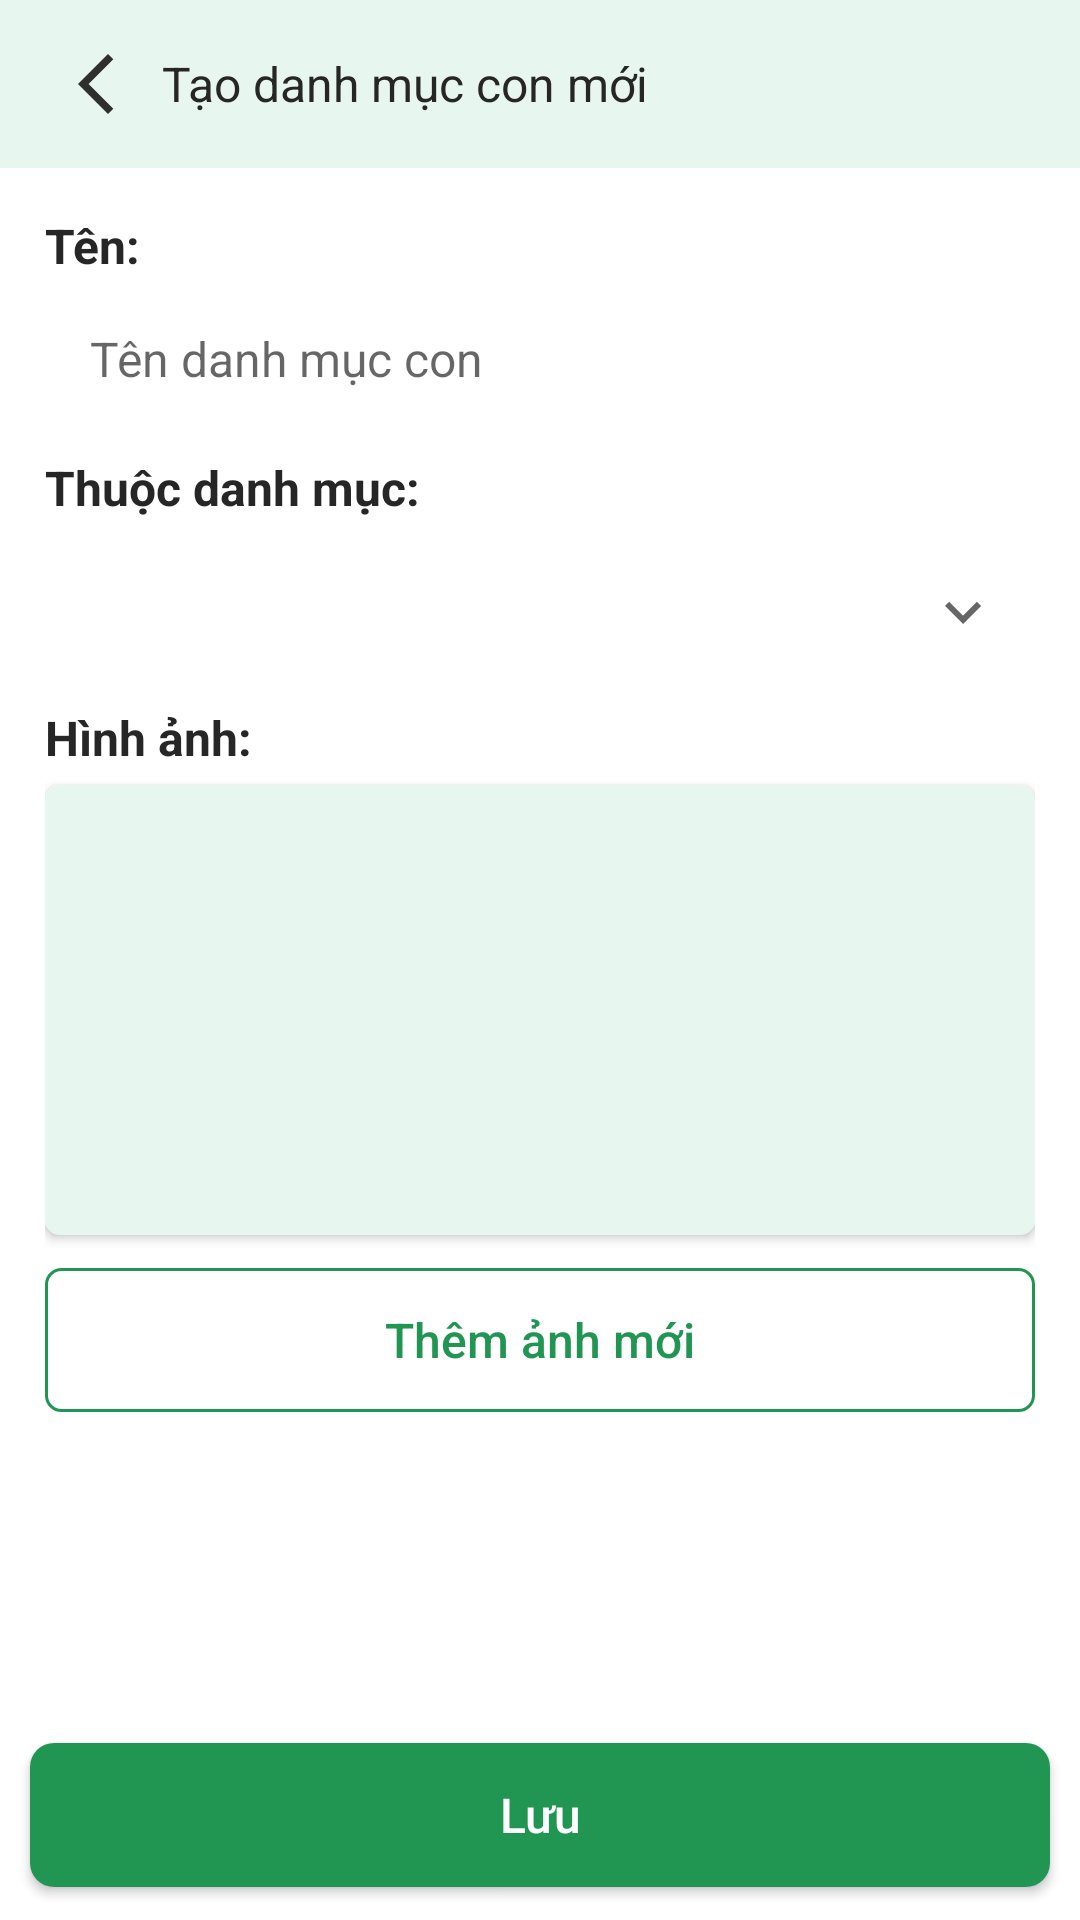

Here is an Android app screen rendered from its layout file. Give the layout XML and the strings, colors and styles it references.
<!-- AndroidManifest.xml: application theme Theme.Apossadmin. -->
<!-- res/layout/fragment_create_subcategory.xml -->
<?xml version="1.0" encoding="utf-8"?>
<layout>
    <data>
        <variable
            name="viewModel"
            type="com.example.aposs_admin.viewmodels.AllCategoryViewModel" />
        <variable
            name="status"
            type="com.example.aposs_admin.util.LoadingStatus" />
        <variable
            name="view"
            type="android.view.View" />
    </data>

    <androidx.constraintlayout.widget.ConstraintLayout xmlns:android="http://schemas.android.com/apk/res/android"
        xmlns:tools="http://schemas.android.com/tools"
        xmlns:app="http://schemas.android.com/apk/res-auto"
        android:layout_width="match_parent"
        android:layout_height="match_parent"
        tools:context=".ui_controller.manage_category_fragment.CreateSubcategoryFragment">
        <com.google.android.material.appbar.AppBarLayout
            android:id="@+id/appBarLayout"
            android:layout_width="match_parent"
            android:layout_height="wrap_content"
            android:backgroundTint="@color/back_ground"
            android:text="@string/app_name"
            android:theme="@style/ThemeOverlay.AppCompat.Light"
            app:layout_constraintTop_toTopOf="parent"
            app:liftOnScroll="true"
            app:layout_constraintLeft_toLeftOf="parent"
            app:layout_constraintRight_toRightOf="parent">

            <androidx.appcompat.widget.Toolbar
                android:layout_width="match_parent"
                android:layout_height="wrap_content"
                android:background="@color/light_green"
                app:layout_collapseMode="pin">


                <LinearLayout
                    android:layout_width="match_parent"
                    android:layout_height="match_parent"
                    android:layout_marginHorizontal="20dp"
                    android:gravity="center|top"
                    android:orientation="vertical"
                    android:paddingBottom="5dp">

                    <RelativeLayout
                        android:layout_width="match_parent"
                        android:layout_height="wrap_content"
                        android:layout_marginTop="5dp">

                        <ImageView
                            android:id="@+id/back"
                            android:layout_width="wrap_content"
                            android:layout_height="wrap_content"
                            android:layout_centerVertical="true"
                            android:contentDescription="@string/image"
                            android:scaleType="centerCrop"
                            android:src="@drawable/ic_baseline_arrow_back_ios_new_24" />

                        <TextView
                            android:id="@+id/header_title"
                            android:layout_width="wrap_content"
                            android:layout_height="wrap_content"
                            android:layout_alignParentEnd="true"
                            android:layout_centerVertical="true"
                            android:layout_marginStart="10dp"
                            android:layout_toEndOf="@+id/back"
                            android:text="Tạo danh mục con mới"
                            android:textAllCaps="false"
                            android:textColor="@color/black"
                            android:textSize="16sp"
                            android:textStyle="normal" />
                    </RelativeLayout>

                </LinearLayout>
            </androidx.appcompat.widget.Toolbar>
        </com.google.android.material.appbar.AppBarLayout>
        <LinearLayout
            app:layout_constraintTop_toBottomOf="@id/appBarLayout"
            android:layout_marginVertical="10dp"
            android:orientation="vertical"
            android:layout_marginHorizontal="15dp"
            android:layout_width="match_parent"
            android:layout_height="wrap_content">
            <TextView
                android:layout_width="match_parent"
                android:layout_height="wrap_content"
                android:layout_marginTop="5dp"
                android:text="Tên:"
                android:textSize="16sp"
                android:textStyle="bold" />
            <EditText
                android:id="@+id/subcategoryName"
                style="@style/Widget.MaterialComponents.TextInputLayout.OutlinedBox"
                android:layout_width="match_parent"
                android:layout_height="44dp"
                android:layout_marginBottom="5dp"
                android:autofillHints="name"
                android:background="@drawable/bg_edit_user_detail"
                android:inputType="text"
                android:maxLines="1"
                android:hint="Tên danh mục con"
                android:paddingHorizontal="15dp"
                android:layout_marginTop="5dp"
                android:textSize="16sp"
                tools:ignore="LabelFor" />

            <TextView
                android:layout_width="match_parent"
                android:layout_height="wrap_content"
                android:layout_marginTop="5dp"
                android:text="Thuộc danh mục:"
                android:textSize="16sp"
                android:textStyle="bold" />

            <com.google.android.material.textfield.TextInputLayout
                android:id="@+id/category_layout"
                style="@style/Widget.MaterialComponents.TextInputLayout.OutlinedBox.ExposedDropdownMenu"
                android:layout_width="match_parent"
                android:layout_height="wrap_content"
                android:layout_marginTop="5dp"
                android:background="@drawable/bg_edit_user_detail"
                app:boxStrokeWidth="0dp"
                app:endIconDrawable="@drawable/selector_drop_menu"
                app:hintEnabled="false">
                <AutoCompleteTextView
                    android:id="@+id/category"
                    android:layout_width="match_parent"
                    android:layout_height="wrap_content"
                    android:padding="15dp"
                    android:textSize="16sp"
                    android:inputType="none"
                    android:textStyle="normal" />
            </com.google.android.material.textfield.TextInputLayout>

            <TextView
                android:layout_width="match_parent"
                android:layout_height="wrap_content"
                android:layout_marginTop="5dp"
                android:text="Hình ảnh:"
                android:textSize="16sp"
                android:textStyle="bold" />

            <androidx.cardview.widget.CardView
                android:layout_marginTop="5dp"
                android:layout_width="match_parent"
                app:cardCornerRadius="5dp"
                android:id="@+id/subcategoryImageLayout"
                android:elevation="8dp"
                android:shadowColor="@color/white"
                android:layout_height="wrap_content">
                <ImageView
                    android:id="@+id/subcategoryImage"
                    android:scaleType="centerCrop"
                    android:background="@color/light_green"
                    android:contentDescription="@string/app_name"
                    android:layout_width="match_parent"
                    android:layout_height="150dp"/>
            </androidx.cardview.widget.CardView>
            <androidx.appcompat.widget.AppCompatButton
                android:id="@+id/addImage"
                android:layout_width="match_parent"
                android:layout_height="wrap_content"
                android:layout_gravity="center"
                android:background="@drawable/bg_rating_now_button"
                android:layout_marginVertical="11dp"
                android:text="Thêm ảnh mới"
                android:textAllCaps="false"
                android:textColor="@color/primary_green"
                android:textSize="16sp"
                android:textStyle="normal" />
        </LinearLayout>
        <androidx.appcompat.widget.AppCompatButton
            android:id="@+id/save"
            android:layout_width="match_parent"
            android:layout_height="wrap_content"
            android:layout_alignParentBottom="true"
            android:layout_centerHorizontal="true"
            android:layout_gravity="center"
            android:layout_marginHorizontal="10dp"
            android:layout_marginVertical="11dp"
            android:background="@drawable/bg_button_checkout"
            android:text="@string/save"
            android:textAllCaps="false"
            android:textColor="@color/white"
            android:textSize="16sp"
            android:textStyle="normal"
            app:layout_constraintBottom_toBottomOf="parent"
            app:layout_constraintEnd_toEndOf="parent"
            app:layout_constraintStart_toStartOf="parent" />
    </androidx.constraintlayout.widget.ConstraintLayout>
</layout>
<!-- resources referenced by this layout -->
<resources>
  <color name="back_ground">#F3F3FF</color>
  <color name="black">#262626</color>
  <color name="light_green">#E7F6EE</color>
  <color name="primary_green">#219653</color>
  <color name="white">#FFFFFFFF</color>
  <!-- drawable bg_button_checkout (drawable) -->
  <?xml version="1.0" encoding="utf-8"?>
  <shape android:shape="rectangle"
      xmlns:android="http://schemas.android.com/apk/res/android">
      <solid android:color="@color/primary_green"/>
      <corners android:radius="8dp"/>
  </shape>
  <!-- drawable bg_rating_now_button (drawable-v24) -->
  <?xml version="1.0" encoding="utf-8"?>
  <shape xmlns:android="http://schemas.android.com/apk/res/android">
      <corners android:radius="5dp" />
      <stroke android:color="@color/primary_green" android:width="1dp"/>
  </shape>
  <!-- drawable ic_baseline_arrow_back_ios_new_24 (drawable) -->
  <vector android:height="24dp" android:tint="#2F2F2F"
      android:viewportHeight="24" android:viewportWidth="24"
      android:width="24dp" xmlns:android="http://schemas.android.com/apk/res/android">
      <path android:fillColor="@android:color/white" android:pathData="M17.77,3.77l-1.77,-1.77l-10,10l10,10l1.77,-1.77l-8.23,-8.23z"/>
  </vector>
  <!-- drawable selector_drop_menu (drawable) -->
  <?xml version="1.0" encoding="utf-8"?>
  <selector xmlns:android="http://schemas.android.com/apk/res/android">
      <item android:state_checked="false" android:drawable="@drawable/ic_baseline_keyboard_arrow_down_24"/>
      <item android:state_checked="true" android:drawable="@drawable/ic_baseline_keyboard_arrow_up_24"/>
  </selector>
  <string name="app_name">aposs-admin</string>
  <string name="image">hình ảnh</string>
  <string name="save">Lưu</string>
  <style name="Theme.Apossadmin." parent="Theme.MaterialComponents.Light.NoActionBar">
          
          <item name="colorPrimary">@color/light_green</item>
          <item name="colorOnPrimary">@color/white</item>
          
          <item name="colorSecondary">@color/disable_pray</item>
          <item name="colorOnSecondary">@color/black</item>
          
          <item name="android:windowFullscreen">true</item>
          
          <item name="android:textColor">@color/black</item>
          
          <item name="android:textSize">14sp</item>
          <item name="android:screenOrientation">locked</item>
          <item name="android:statusBarColor">@color/light_green</item>
          <item name="colorAccent">@color/light_green</item>
          <item name="android:colorPrimaryDark">@color/light_green</item>
      </style>
  <!-- drawable ic_baseline_keyboard_arrow_down_24 (drawable) -->
  <vector android:height="24dp" android:tint="#2F2F2F"
      android:viewportHeight="24" android:viewportWidth="24"
      android:width="24dp" xmlns:android="http://schemas.android.com/apk/res/android">
      <path android:fillColor="@android:color/white" android:pathData="M7.41,8.59L12,13.17l4.59,-4.58L18,10l-6,6 -6,-6 1.41,-1.41z"/>
  </vector>
  <!-- drawable ic_baseline_keyboard_arrow_up_24 (drawable) -->
  <vector android:height="24dp" android:tint="#2F2F2F"
      android:viewportHeight="24" android:viewportWidth="24"
      android:width="24dp" xmlns:android="http://schemas.android.com/apk/res/android">
      <path android:fillColor="@android:color/white" android:pathData="M7.41,15.41L12,10.83l4.59,4.58L18,14l-6,-6 -6,6z"/>
  </vector>
  <color name="disable_pray">#ADADAD</color>
</resources>
